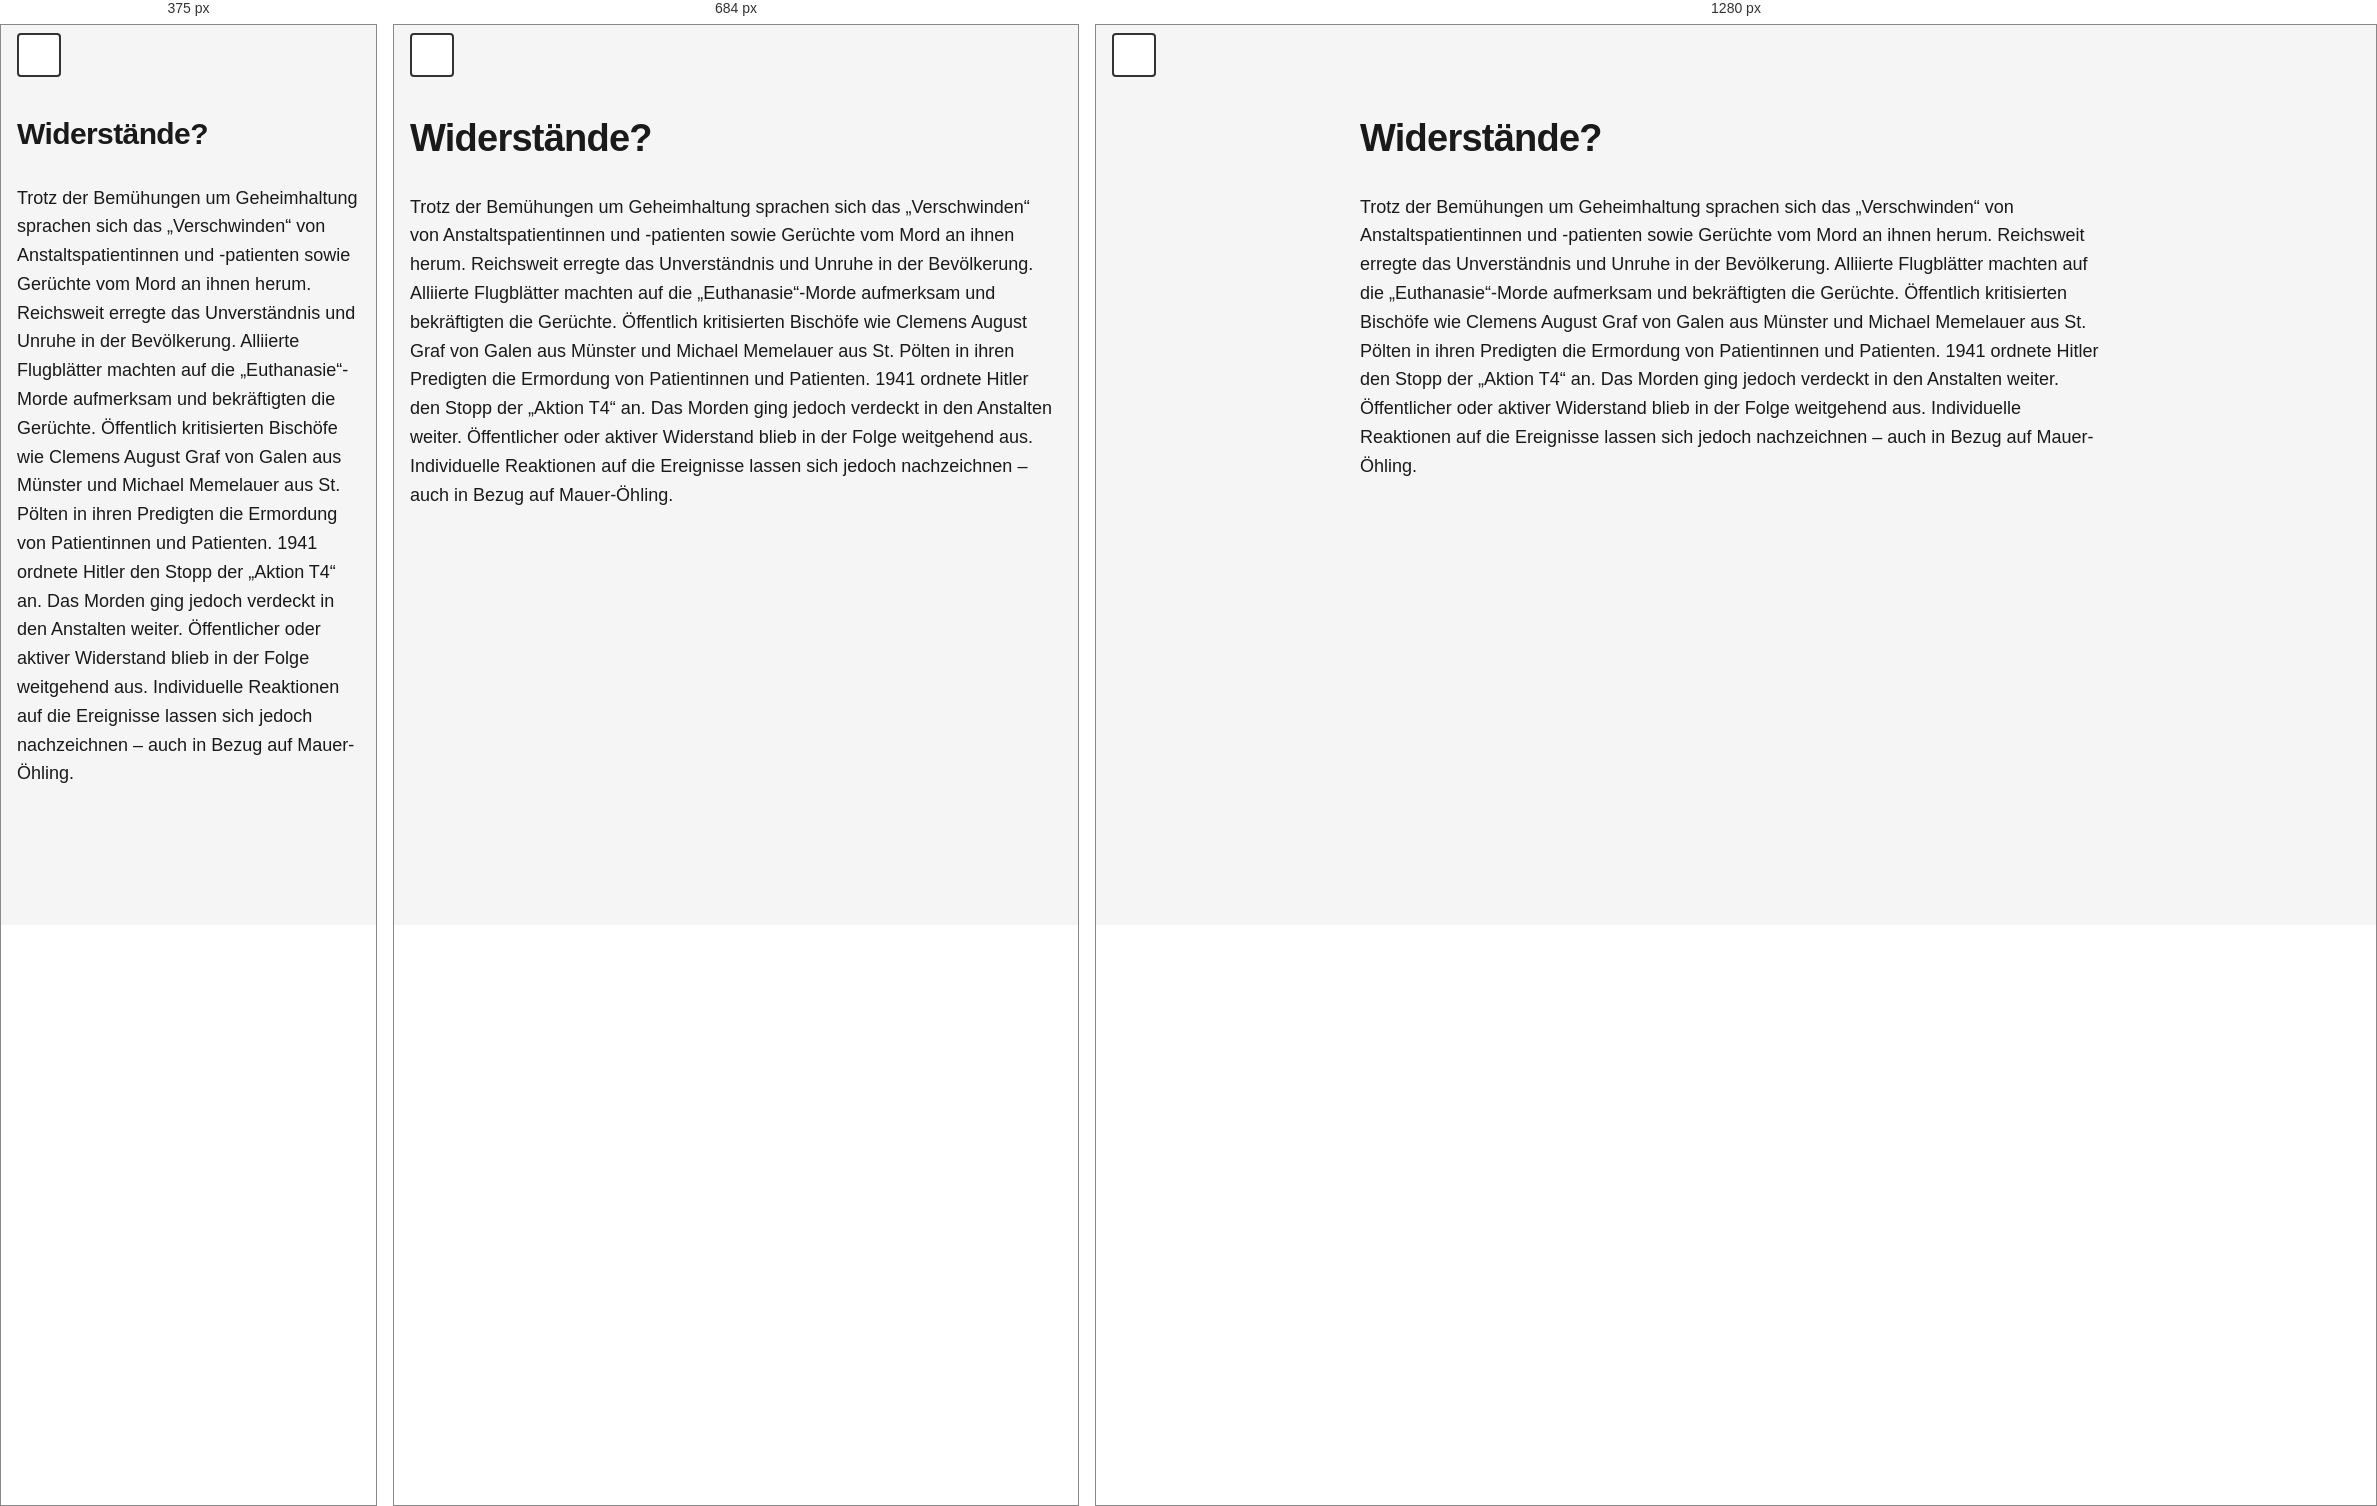
Rendered at 375 px, 684 px and 1280 px, left to right.

<!-- file: station-11.html -->
<!doctype html>
<html lang="de">
  <head>
    <meta charset="UTF-8" />
    <meta name="viewport" content="width=device-width, initial-scale=1.0" />
    <meta
      name="description"
      content="Station 11 – NÖ Landesausstellung 2026."
    />
    <title>Station 11 – NÖ Landesausstellung 2026</title>
    <link rel="stylesheet" href="../assets/css/styles.css" />
  </head>
  <body>
    <a href="#main-content" class="skip-link">Zum Hauptinhalt springen</a>

    <header class="site-header">
      <button
        class="theme-toggle"
        id="theme-toggle"
        aria-label="Zum dunklen Modus wechseln"
      >
        <span class="theme-icon"></span>
      </button>
    </header>

    <main class="container" id="main-content">
      <h1 class="station-title">Widerstände?</h1>
      <p>
        Trotz der Bemühungen um Geheimhaltung sprachen sich das „Verschwinden“
        von Anstaltspatientinnen und -patienten sowie Gerüchte vom Mord an ihnen
        herum. Reichsweit erregte das Unverständnis und Unruhe in der
        Bevölkerung. Alliierte Flugblätter machten auf die „Euthanasie“-Morde
        aufmerksam und bekräftigten die Gerüchte. Öffentlich kritisierten
        Bischöfe wie Clemens August Graf von Galen aus Münster und Michael
        Memelauer aus St. Pölten in ihren Predigten die Ermordung von
        Patientinnen und Patienten. 1941 ordnete Hitler den Stopp der „Aktion
        T4“ an. Das Morden ging jedoch verdeckt in den Anstalten weiter.
        Öffentlicher oder aktiver Widerstand blieb in der Folge weitgehend aus.
        Individuelle Reaktionen auf die Ereignisse lassen sich jedoch
        nachzeichnen – auch in Bezug auf Mauer-Öhling.
      </p>
    </main>

    <script src="../assets/js/script.js"></script>
  </body>
</html>


/* @media block from styles.css */
@media (max-width: 600px) {
  .station-title {
    font-size: var(--font-size-xl);
  }

  .container {
    padding-top: 9.2rem;
  }
}

/* @media block from styles.css */
@media (min-width: 768px) {
  .container {
    max-width: 800px;
    padding-left: var(--spacing-md);
    padding-right: var(--spacing-md);
  }

  .audio-section,
  .accordion-item {
    border-radius: 8px;
    border: 1px solid var(--border-color);
  }

  .accordion-item:last-child {
    border-bottom: 1px solid var(--border-color);
  }

  .audio-section {
    padding: var(--spacing-md);
  }

  .accordion-button {
    padding: var(--spacing-md);
  }

  .accordion-content {
    padding: var(--spacing-sm) var(--spacing-md) var(--spacing-md);
  }

  .container > p {
    padding: 0;
  }

  .station-title {
    padding: 0;
  }
}